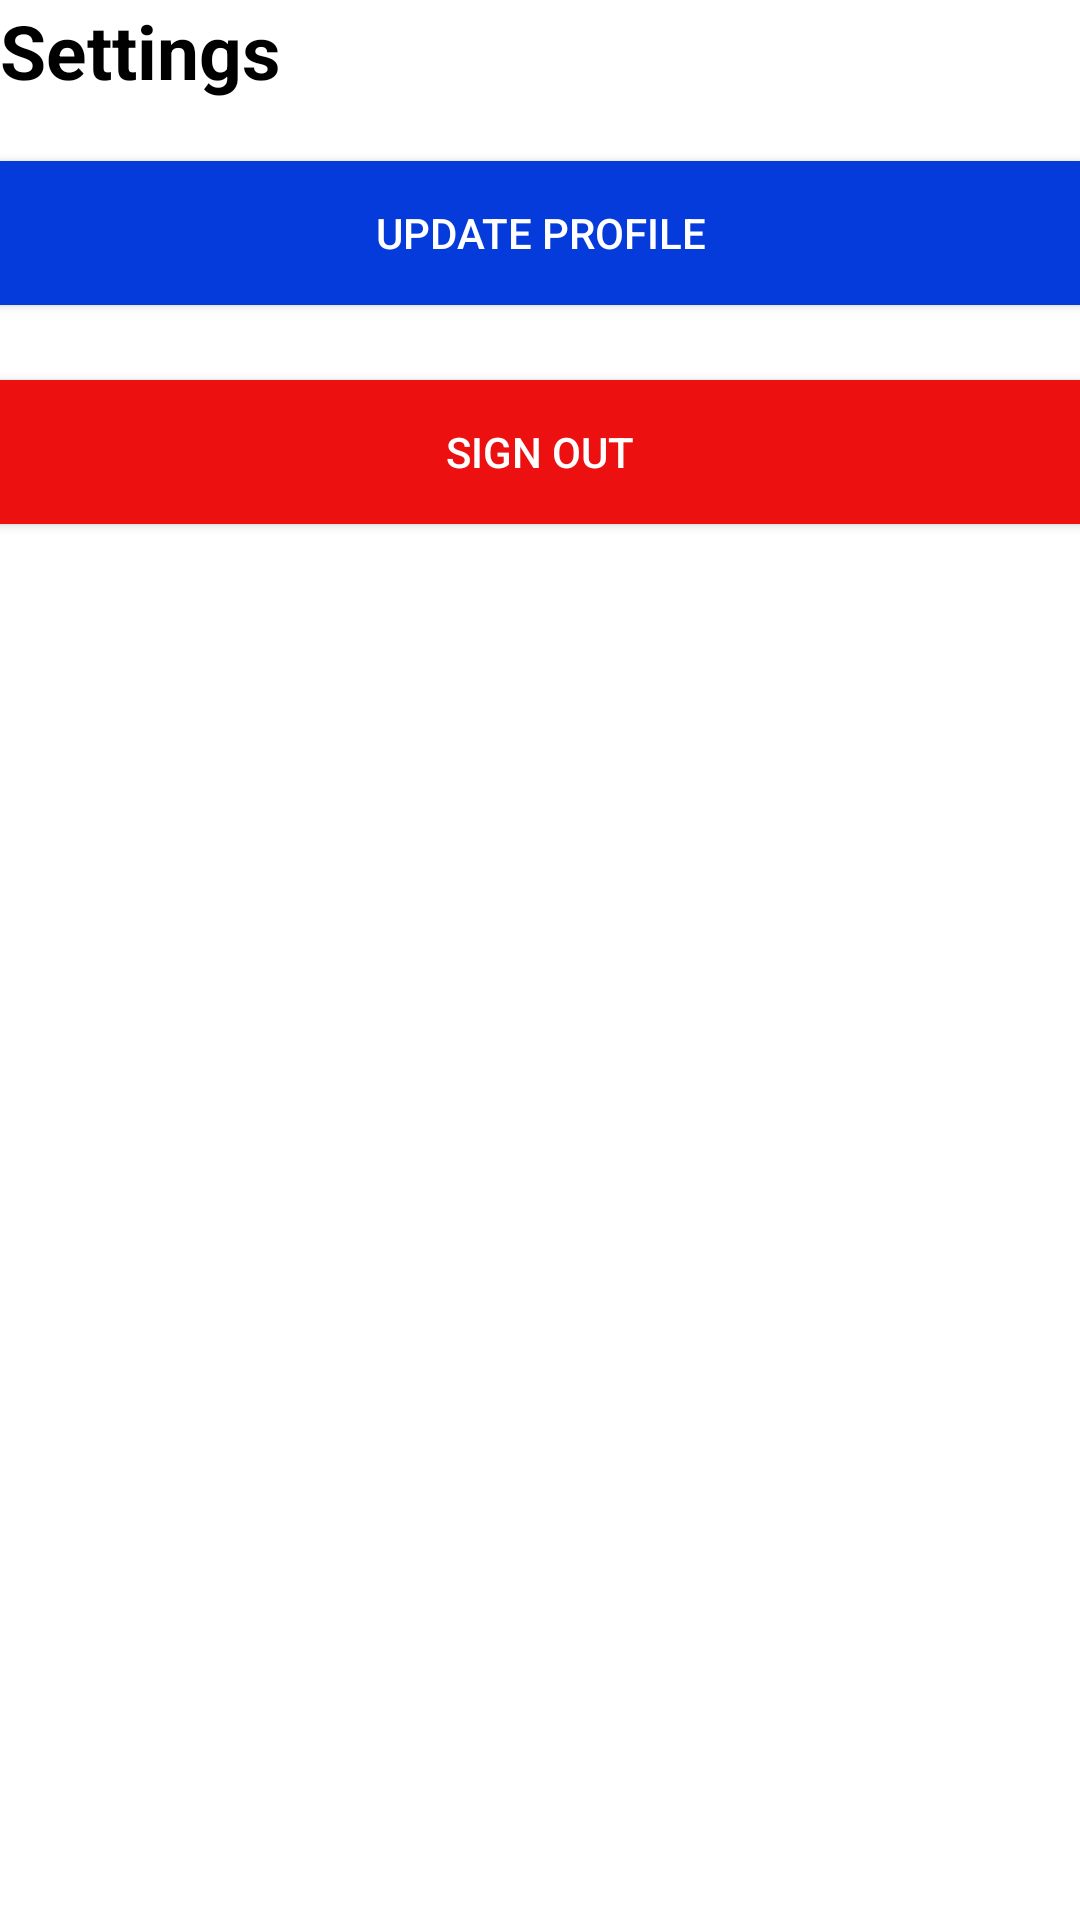

The Android layout XML behind this screen, and the referenced resources:
<!-- AndroidManifest.xml: application theme Theme.AnonymousHope -->
<!-- res/layout/activity_settings.xml -->
<?xml version="1.0" encoding="utf-8"?>
<LinearLayout xmlns:android="http://schemas.android.com/apk/res/android"
    xmlns:app="http://schemas.android.com/apk/res-auto"
    xmlns:tools="http://schemas.android.com/tools"
    android:layout_width="match_parent"
    android:layout_height="match_parent"
    android:orientation="vertical"
    android:layout_margin="15dp"
    tools:context=".Activity.SettingsActivity">


    <TextView
        android:layout_width="wrap_content"
        android:layout_height="wrap_content"
        android:layout_marginBottom="10dp"
        android:text="Settings "
        android:textColor="@color/black"
        android:textSize="25dp"
        android:textStyle="bold" />


    <androidx.appcompat.widget.AppCompatButton
        android:layout_marginTop="10dp"
        android:id="@+id/btnUpdateProfile"
        android:layout_width="match_parent"
        android:layout_marginBottom="25dp"
        android:layout_height="wrap_content"
        android:layout_alignParentBottom="true"
        android:background="@color/colorPrimary"
        android:text="Update profile"
        android:textColor="@color/white" />
    <androidx.appcompat.widget.AppCompatButton
        android:id="@+id/btnSignOut"
        android:layout_width="match_parent"
        android:layout_height="wrap_content"
        android:layout_alignParentBottom="true"
        android:background="@color/colorRed"
        android:text="Sign out"
        android:textColor="@color/white" />


</LinearLayout>
<!-- resources referenced by this layout -->
<resources>
  <color name="black">#FF000000</color>
  <color name="colorPrimary">#063BDB</color>
  <color name="colorRed">#EC1010</color>
  <color name="white">#FFFFFFFF</color>
  <style name="Theme.AnonymousHope" parent="Theme.MaterialComponents.DayNight.NoActionBar">
          
          <item name="colorPrimary">@color/purple_500</item>
          <item name="colorPrimaryVariant">@color/purple_700</item>
          <item name="colorOnPrimary">@color/white</item>
          
          <item name="colorSecondary">@color/teal_200</item>
          <item name="colorSecondaryVariant">@color/teal_700</item>
          <item name="colorOnSecondary">@color/black</item>
          
          <item name="android:statusBarColor" tools:targetApi="l">?attr/colorPrimaryVariant</item>
          
      </style>
  <color name="purple_500">#FF6200EE</color>
  <color name="purple_700">#FF3700B3</color>
  <color name="teal_200">#FF03DAC5</color>
  <color name="teal_700">#FF018786</color>
</resources>
